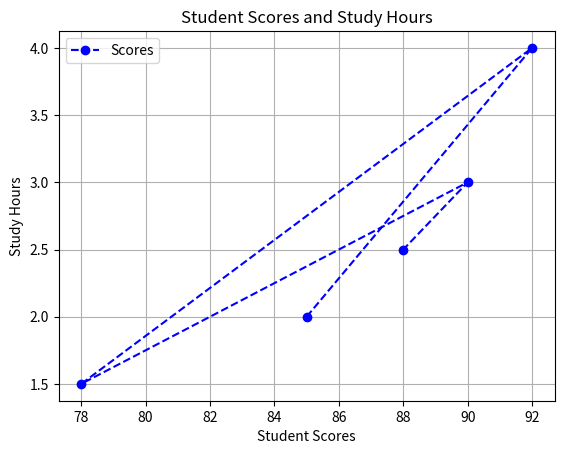

Recreate this plot in Python.
import matplotlib.pyplot as plt

student_names = ["Alice", "Bob", "Charlie", "David", "Eve"]

student_scores = [85, 92, 78, 90, 88]

student_study_hours = [2, 4, 1.5, 3, 2.5]

# Create a line plot for student scores with markers, dashed lines, and blue color
plt.plot(student_scores, student_study_hours, marker='o', linestyle='--', color='b', label='Scores')

plt.title('Student Scores and Study Hours')
plt.xlabel('Student Scores')
plt.ylabel('Study Hours')
plt.legend()        
plt.grid()
plt.show()
